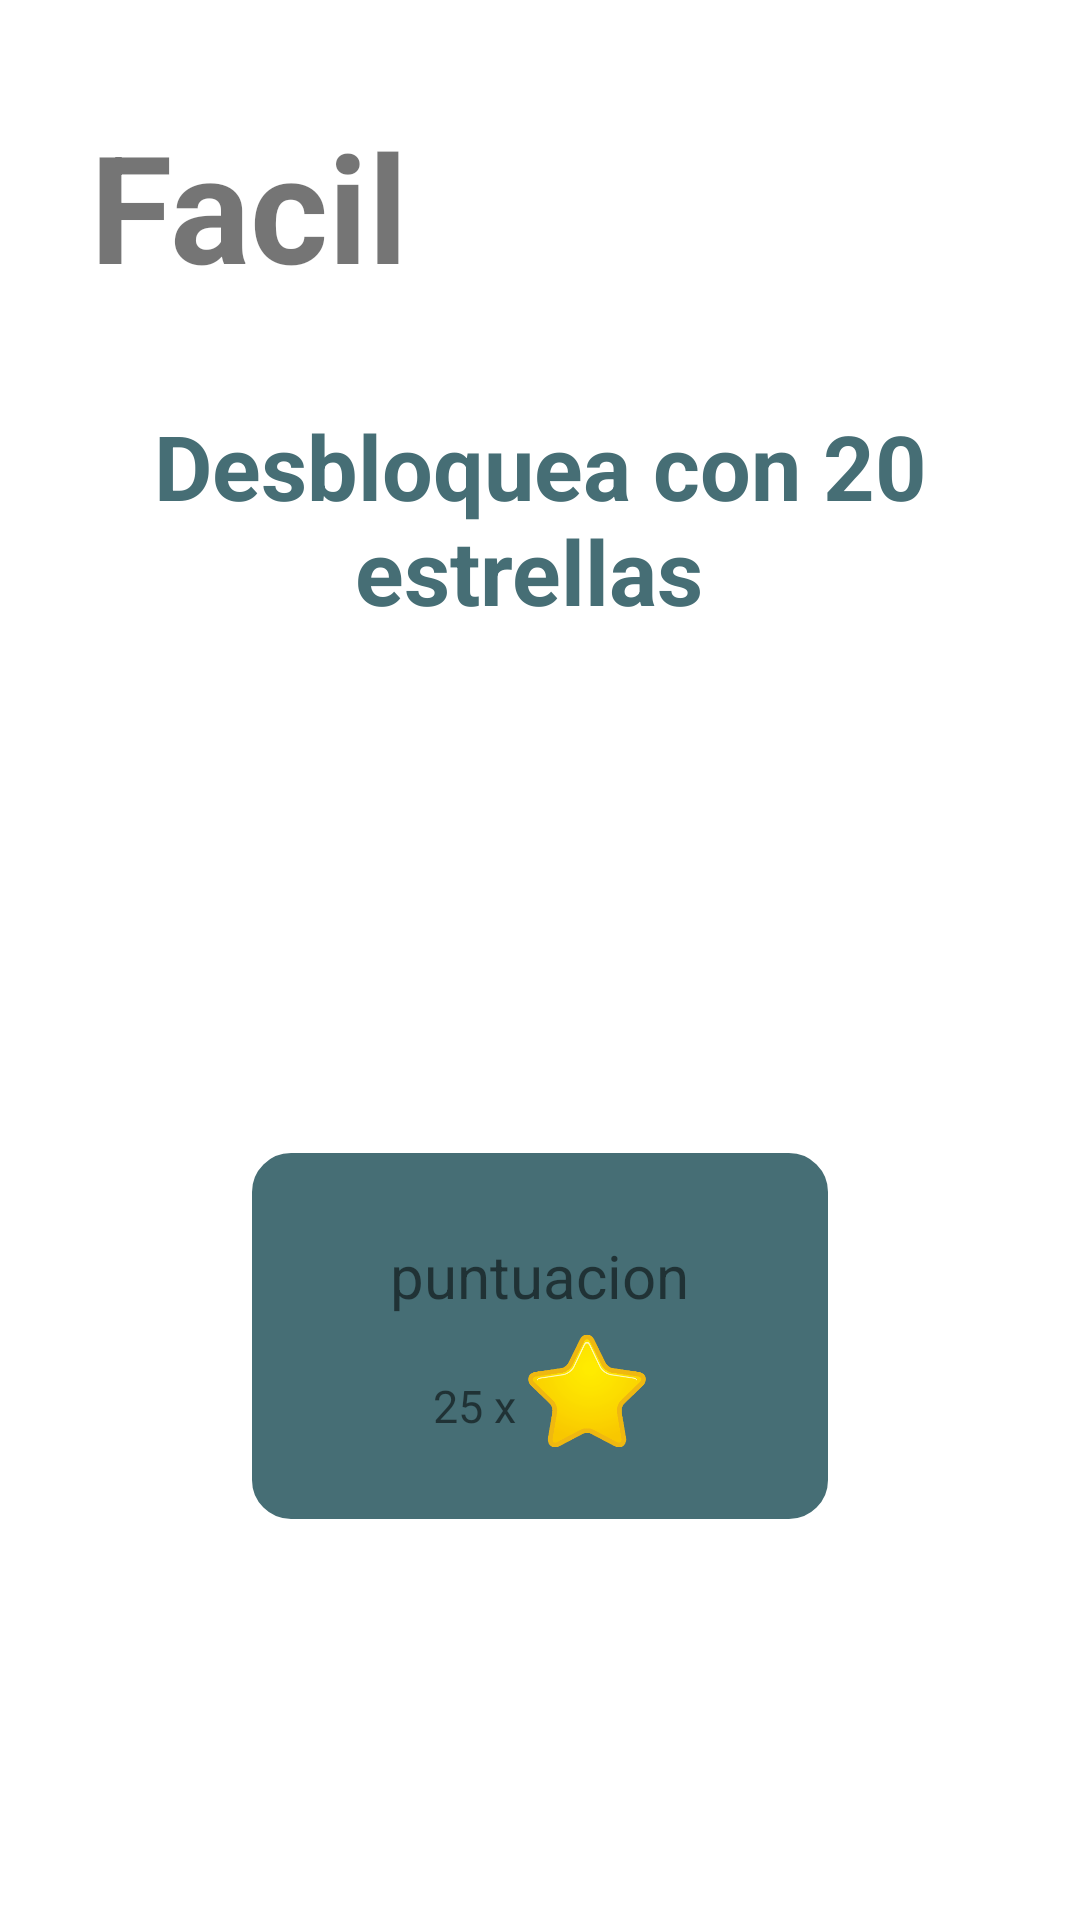

This screen was rendered from an Android layout file. Write that file and the resources it references.
<!-- AndroidManifest.xml: application theme Theme.MemoriaNumerica -->
<!-- res/layout/viewpager.xml -->
<?xml version="1.0" encoding="utf-8"?>
<LinearLayout xmlns:android="http://schemas.android.com/apk/res/android"
    xmlns:app="http://schemas.android.com/apk/res-auto"
    android:layout_width="match_parent"
    android:layout_height="match_parent"
    android:paddingLeft="25dp"
    android:paddingTop="15dp"
    android:paddingRight="25dp"
    android:paddingBottom="15dp">

    <LinearLayout
        android:id="@+id/sliderlayout"
        android:layout_width="match_parent"
        android:layout_height="match_parent"
        android:layout_gravity="center"
        android:gravity="center|top"
        android:orientation="vertical">

        <TextView
            android:id="@+id/slidertitulo"
            android:layout_width="300dp"
            android:layout_height="100dp"
            android:layout_marginTop="20dp"
            android:text="Facil"
            android:textSize="50sp"
            android:textStyle="bold" />

        <TextView
            android:id="@+id/txtfaltantes"
            android:layout_width="wrap_content"
            android:layout_height="wrap_content"
            android:text="Desbloquea con 20 estrellas "
            android:textAlignment="center"
            android:textColor="@color/gray"
            android:textSize="30sp"
            android:textStyle="bold" />

        <ImageView
            android:id="@+id/botonjugar"
            android:layout_width="130dp"
            android:layout_height="130dp" />

        <LinearLayout
            android:id="@+id/layoutspinners"
            android:layout_width="200dp"
            android:layout_height="130dp"
            android:layout_gravity="center"
            android:layout_marginTop="40dp"
            android:background="@drawable/fondopunt"
            android:gravity="center"
            android:orientation="vertical">

            <TextView
                android:id="@+id/resueltas"
                android:layout_width="wrap_content"
                android:layout_height="wrap_content"
                android:layout_gravity="center"
                android:layout_marginTop="5dp"
                android:gravity="center"
                android:text="puntuacion"
                android:textSize="20sp" />

            <LinearLayout
                android:layout_width="wrap_content"
                android:layout_height="wrap_content"
                android:layout_gravity="center"
                android:layout_marginTop="5dp"
                android:gravity="center">

                <TextView
                    android:id="@+id/estrellas"
                    android:layout_width="wrap_content"
                    android:layout_height="wrap_content"
                    android:layout_gravity="center"
                    android:layout_marginTop="5dp"
                    android:gravity="center"
                    android:text="25 x "
                    android:textSize="15sp" />

                <ImageView
                    android:layout_width="40dp"
                    android:layout_height="40dp"
                    android:layout_gravity="center"
                    android:background="@drawable/star"
                    android:gravity="center" />
            </LinearLayout>
        </LinearLayout>
    </LinearLayout>
</LinearLayout>
<!-- resources referenced by this layout -->
<resources>
  <color name="gray">#466E75</color>
  <!-- drawable fondopunt (drawable) -->
  <?xml version="1.0" encoding="utf-8"?>
  <selector xmlns:android="http://schemas.android.com/apk/res/android">
  
      <item>
          <shape android:shape="rectangle">
              <solid android:color="@color/gray" />
              <corners android:radius="15dp" />
              <stroke android:width="4dp" android:color="#ffffff" />
          </shape>
      </item>
  
  </selector>
  <!-- drawable star: png bitmap (drawable-xxhdpi, 15250 bytes) -->
  <style name="Theme.MemoriaNumerica" parent="Theme.MaterialComponents.DayNight.DarkActionBar">
          
          <item name="colorPrimary">@color/purple_500</item>
          <item name="colorPrimaryVariant">@color/purple_700</item>
          <item name="colorOnPrimary">@color/white</item>
          
          <item name="colorSecondary">@color/teal_200</item>
          <item name="colorSecondaryVariant">@color/teal_700</item>
          <item name="colorOnSecondary">@color/black</item>
          
          <item name="android:statusBarColor">?attr/colorPrimaryVariant</item>
          
      </style>
  <color name="purple_500">#BC000000</color>
  <color name="purple_700">#000000</color>
  <color name="white">#ffffff</color>
  <color name="teal_200">#FF03DAC5</color>
  <color name="teal_700">#FF018786</color>
  <color name="black">#FF000000</color>
</resources>
